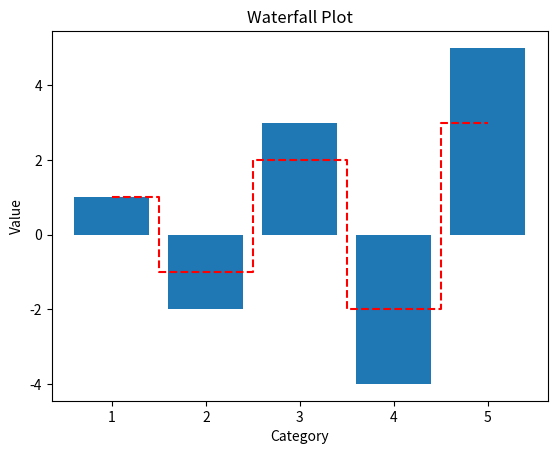

Here is the Python script that generated this plot:
import matplotlib.pyplot as plt
import numpy as np

x = np.arange(1, 6)
y = np.array([1, -2, 3, -4, 5])

plt.bar(x, y, align='center')
plt.step(x, np.cumsum(y), where='mid', color='red', linestyle='--')
plt.xlabel('Category')
plt.ylabel('Value')
plt.title('Waterfall Plot')
plt.show()
